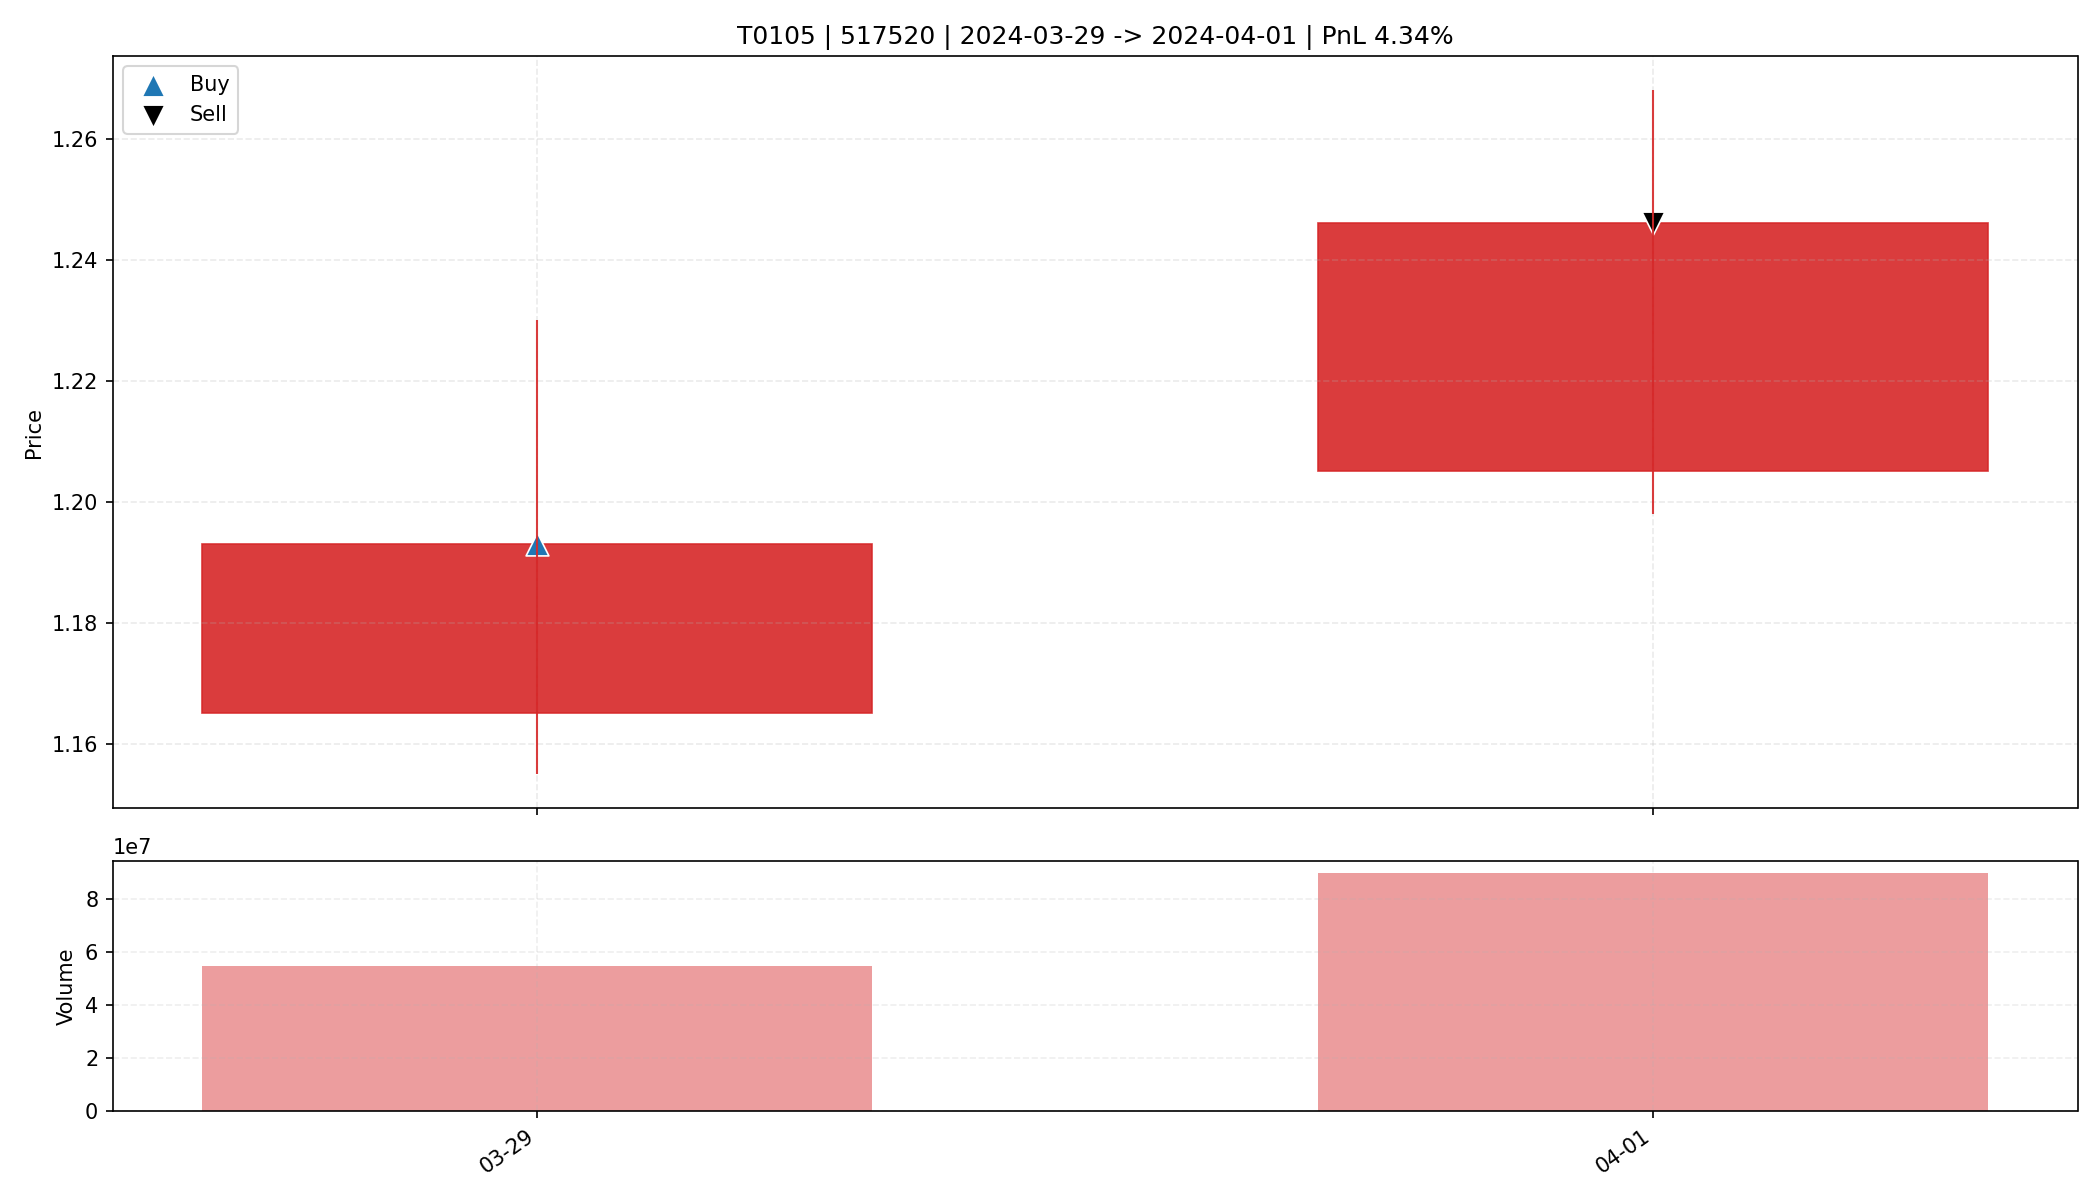

Source data for this figure (header and first rows):
date, open, high, low, close, amount, volume, trade_id, code, buy_date, sell_date, buy_price, sell_price, matched_shares, buy_reason, sell_reason, sell_profit_pct, sell_hold_days, is_buy_day, is_sell_day, holding_day_index
2024-03-29, 1.165, 1.23, 1.155, 1.193, 64769656, 54853100, T0105, 517520, 2024-03-29, 2024-04-01, 1.193, 1.246, 13800, 前10日振幅6.6%, 阳线涨幅2.4%, 突破均线, 温和放量1.6倍, MA…, 主动止盈半仓-MA5乖离率7.60%>7.00%, 4.338, 1.0, True, False, 0
2024-04-01, 1.205, 1.268, 1.198, 1.246, 109939688, 90110200, T0105, 517520, 2024-03-29, 2024-04-01, 1.193, 1.246, 13800, 前10日振幅6.6%, 阳线涨幅2.4%, 突破均线, 温和放量1.6倍, MA…, 主动止盈半仓-MA5乖离率7.60%>7.00%, 4.338, 1.0, False, True, 1
